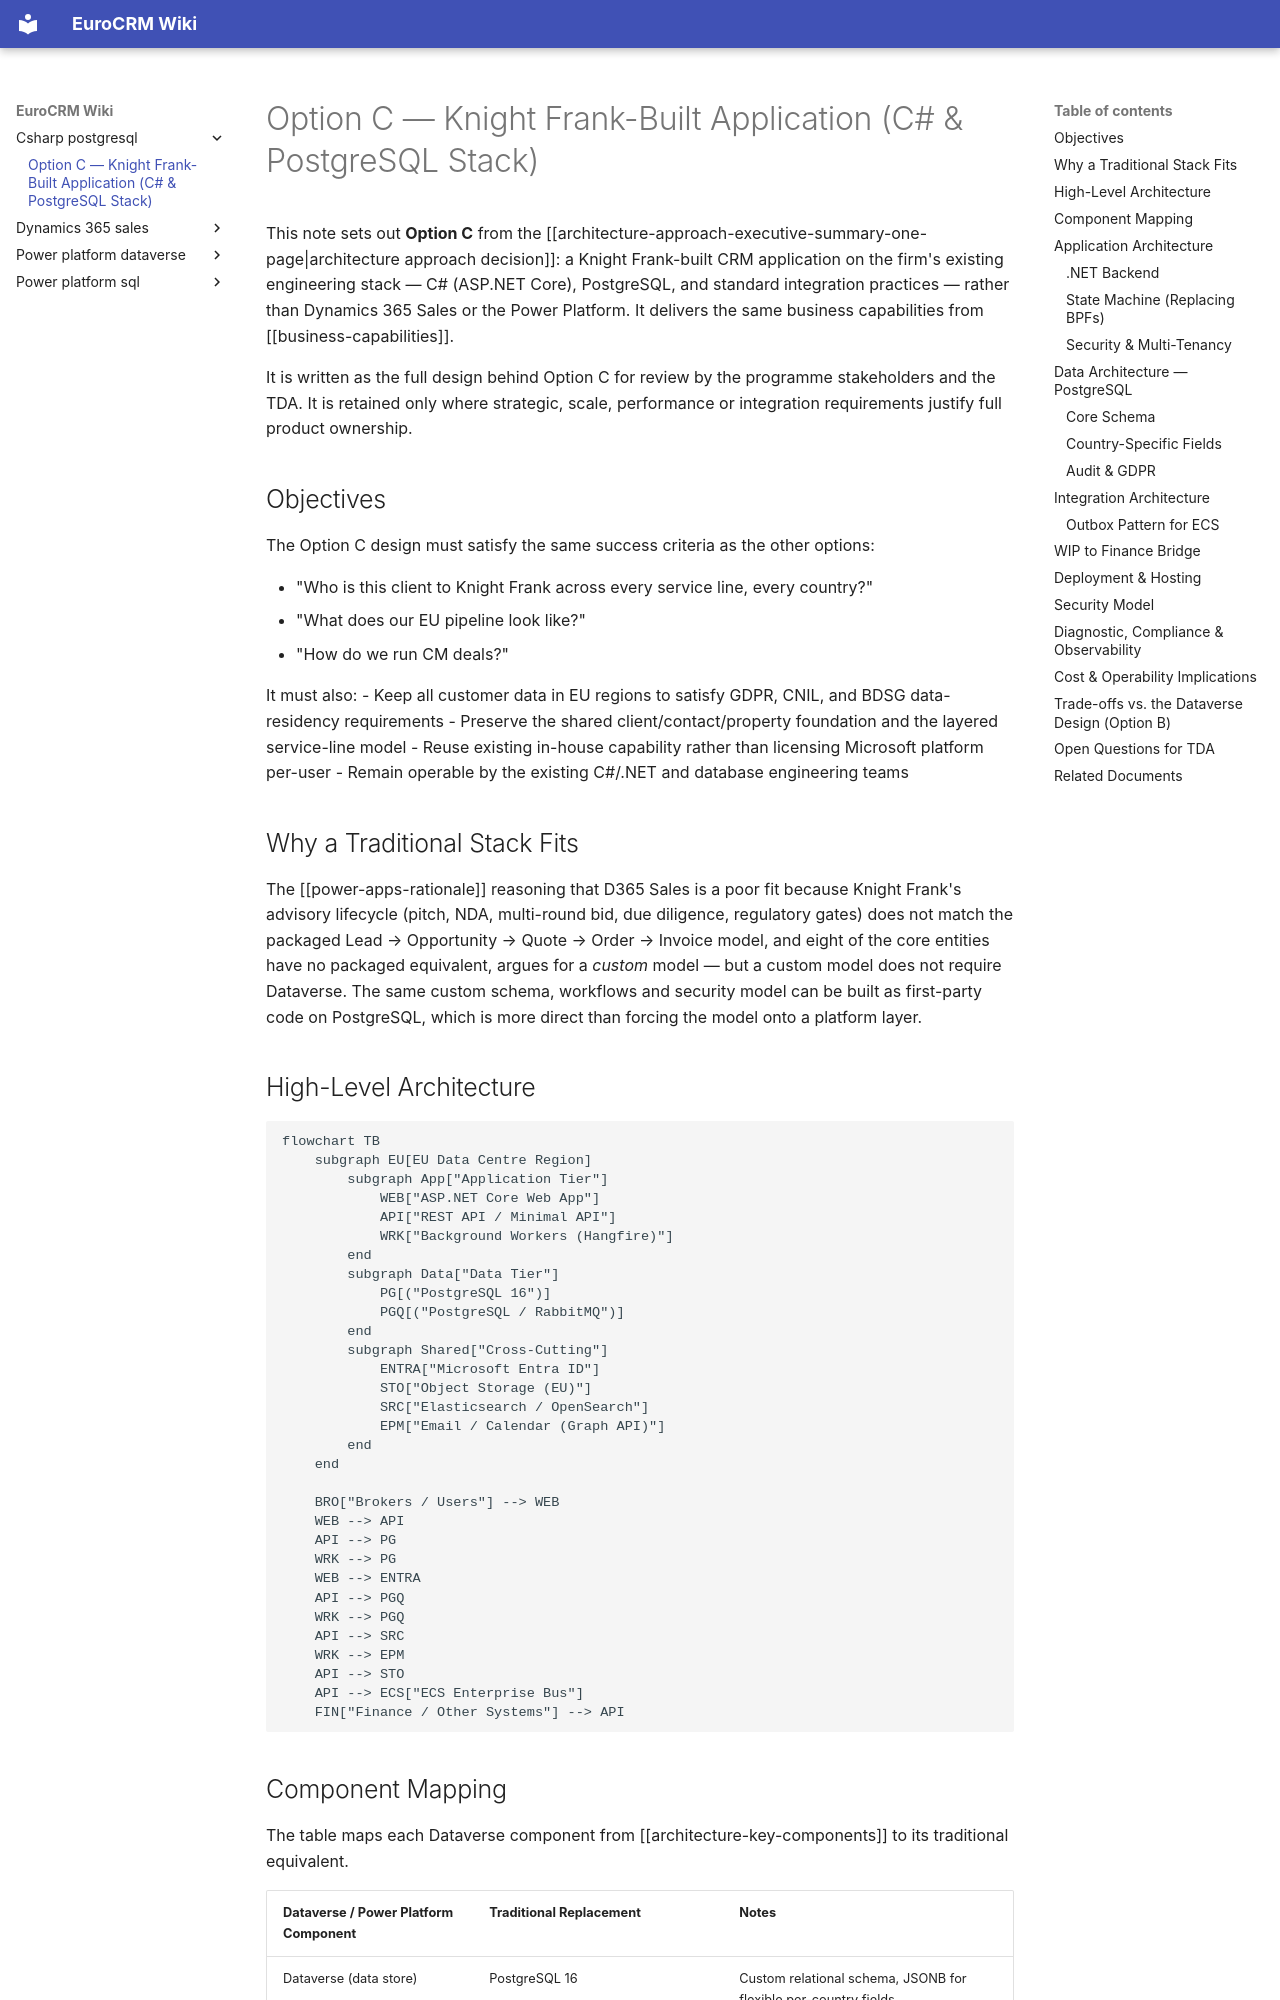

repository: newportg/POC-EuroCRM · page: csharp-postgresql/alternative-architecture-traditional-csharp/index.html · generator: mkdocs

---
parent:"[[solution-overview]]"
status: Draft
author: Gary Newport
date: 08/09/2026
---

# Option C — Knight Frank-Built Application (C# & PostgreSQL Stack)

This note sets out **Option C** from the [[architecture-approach-executive-summary-one-page|architecture approach decision]]: a Knight Frank-built CRM application on the firm's existing engineering stack — C# (ASP.NET Core), PostgreSQL, and standard integration practices — rather than Dynamics 365 Sales or the Power Platform. It delivers the same business capabilities from [[business-capabilities]].

It is written as the full design behind Option C for review by the programme stakeholders and the TDA. It is retained only where strategic, scale, performance or integration requirements justify full product ownership.

## Objectives

The Option C design must satisfy the same success criteria as the other options:

- "Who is this client to Knight Frank across every service line, every country?"
- "What does our EU pipeline look like?"
- "How do we run CM deals?"

It must also:
- Keep all customer data in EU regions to satisfy GDPR, CNIL, and BDSG data-residency requirements
- Preserve the shared client/contact/property foundation and the layered service-line model
- Reuse existing in-house capability rather than licensing Microsoft platform per-user
- Remain operable by the existing C#/.NET and database engineering teams

## Why a Traditional Stack Fits

The [[power-apps-rationale]] reasoning that D365 Sales is a poor fit because Knight Frank's advisory lifecycle (pitch, NDA, multi-round bid, due diligence, regulatory gates) does not match the packaged Lead → Opportunity → Quote → Order → Invoice model, and eight of the core entities have no packaged equivalent, argues for a *custom* model — but a custom model does not require Dataverse. The same custom schema, workflows and security model can be built as first-party code on PostgreSQL, which is more direct than forcing the model onto a platform layer.

## High-Level Architecture

```mermaid
flowchart TB
    subgraph EU[EU Data Centre Region]
        subgraph App["Application Tier"]
            WEB["ASP.NET Core Web App"]
            API["REST API / Minimal API"]
            WRK["Background Workers (Hangfire)"]
        end
        subgraph Data["Data Tier"]
            PG[("PostgreSQL 16")]
            PGQ[("PostgreSQL / RabbitMQ")]
        end
        subgraph Shared["Cross-Cutting"]
            ENTRA["Microsoft Entra ID"]
            STO["Object Storage (EU)"]
            SRC["Elasticsearch / OpenSearch"]
            EPM["Email / Calendar (Graph API)"]
        end
    end

    BRO["Brokers / Users"] --> WEB
    WEB --> API
    API --> PG
    WRK --> PG
    WEB --> ENTRA
    API --> PGQ
    WRK --> PGQ
    API --> SRC
    WRK --> EPM
    API --> STO
    API --> ECS["ECS Enterprise Bus"]
    FIN["Finance / Other Systems"] --> API
```
